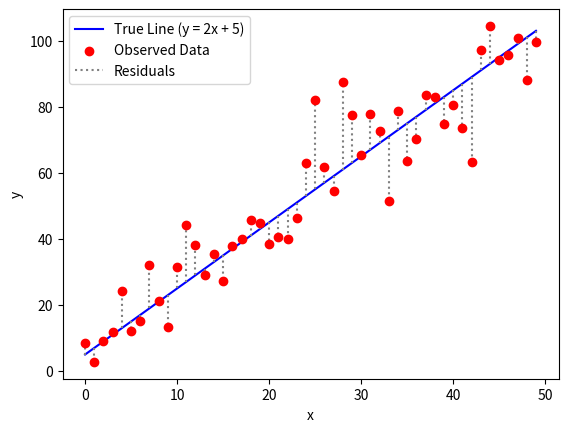

Write Python code to recreate this figure.
import matplotlib.pyplot as plt
import numpy as np

# 1. Model Parameters
slope = 2
intercept = 5
noise_std = 10  # Standard deviation of the error (noise)

# 2. Data Generation
x_input = np.arange(50)

# Theoretical baseline line: y = slope * x + intercept
y_true = slope * x_input + intercept

# Measurement noise / residual errors
residuals = np.random.normal(loc=0, scale=noise_std, size=50)

# Actual observed data
y_obs = y_true + residuals

# 3. Visualization
plt.plot(x_input, y_true, label=f'True Line (y = {slope}x + {intercept})', color='blue')
plt.scatter(x_input, y_obs, label='Observed Data', color='red', zorder=3)
plt.vlines(x_input, ymin=y_true, ymax=y_obs, colors='gray', linestyles='dotted', label='Residuals')

plt.xlabel('x')
plt.ylabel('y')
plt.legend()
plt.show()
